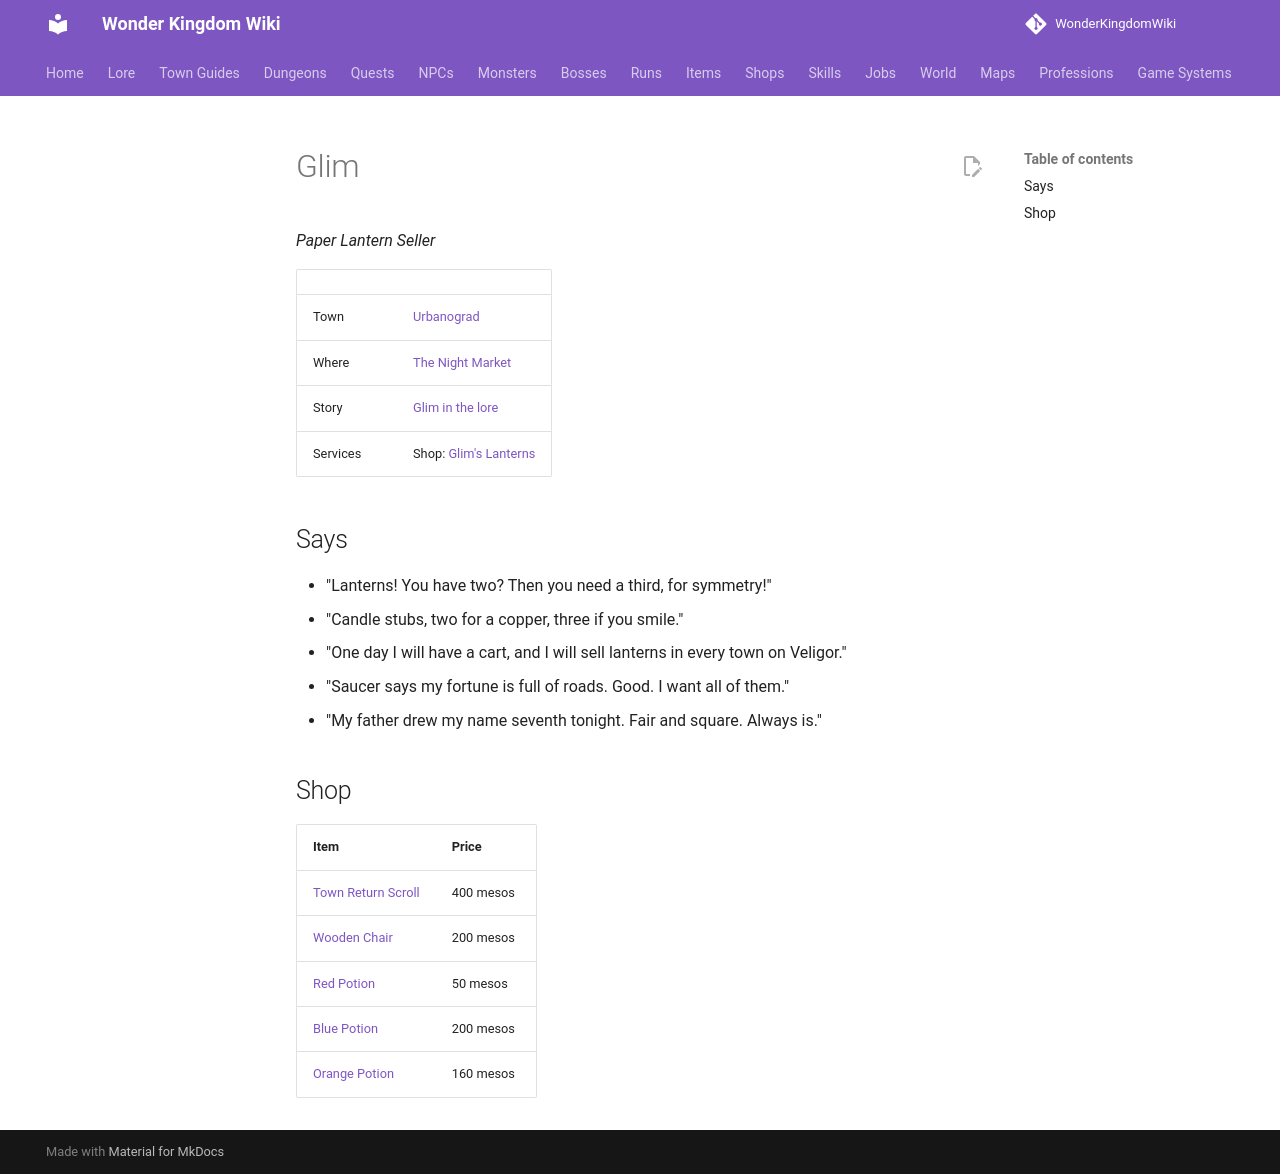

repository: alonohana627/WonderKingdomWiki · page: npcs/glim_kessel/index.html · generator: mkdocs

<!-- Generated by tools/generate.py from GameLib. Do not edit: changes are overwritten. -->

# Glim

*Paper Lantern Seller*

|  |  |
|---|---|
| Town | [Urbanograd](../towns/urbanograd.md) |
| Where | [The Night Market](../maps/urbanograd_night_market.md) |
| Story | [Glim in the lore](../lore/people/urbanograd/glim_kessel.md) |
| Services | Shop: [Glim's Lanterns](../shops/urbanograd_glim.md) |

## Says

- "Lanterns! You have two? Then you need a third, for symmetry!"
- "Candle stubs, two for a copper, three if you smile."
- "One day I will have a cart, and I will sell lanterns in every town on Veligor."
- "Saucer says my fortune is full of roads. Good. I want all of them."
- "My father drew my name seventh tonight. Fair and square. Always is."

## Shop

| Item | Price |
|---|---|
| [Town Return Scroll](../items/town_return_scroll.md) | 400 mesos |
| [Wooden Chair](../items/wooden_chair.md) | 200 mesos |
| [Red Potion](../items/red_potion.md) | 50 mesos |
| [Blue Potion](../items/blue_potion.md) | 200 mesos |
| [Orange Potion](../items/orange_potion.md) | 160 mesos |
